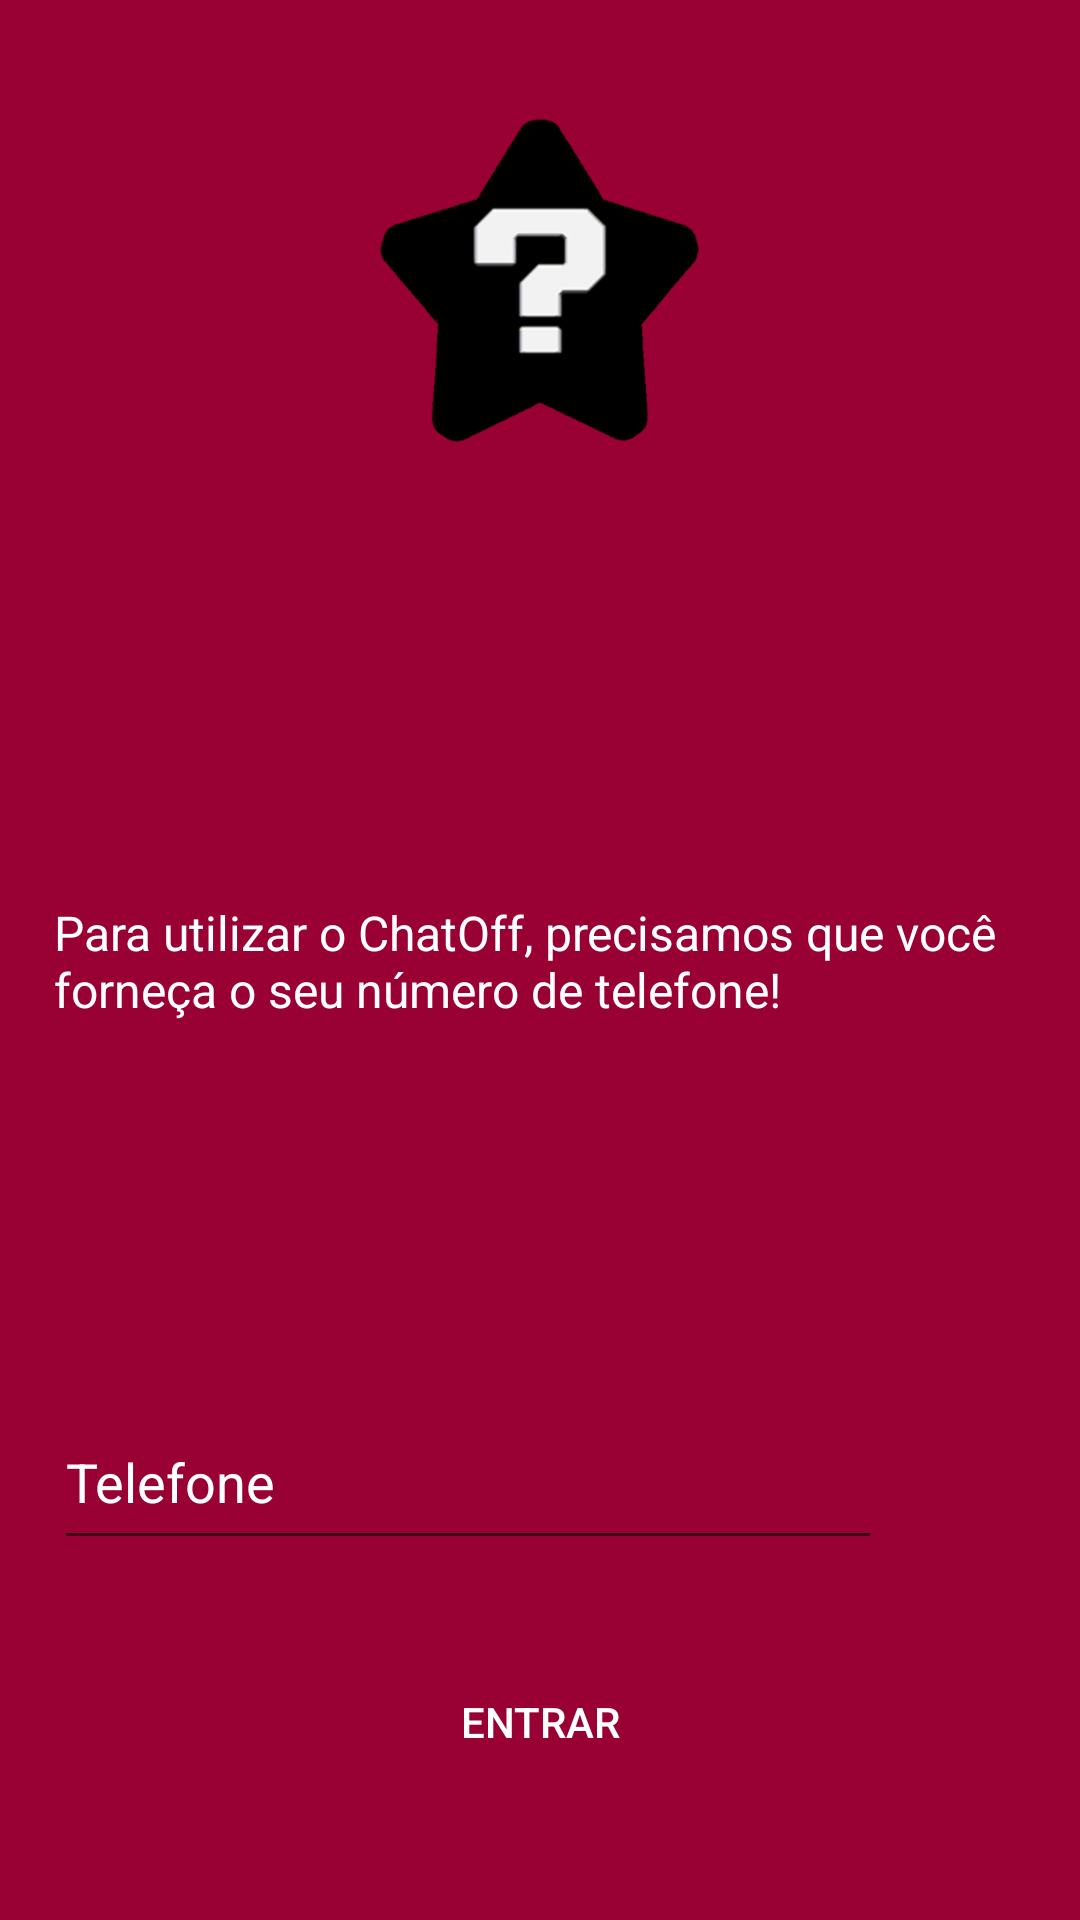

The Android layout XML behind this screen, and the referenced resources:
<!-- AndroidManifest.xml: application theme AppTheme -->
<!-- res/layout/activity_cadastro.xml -->
<?xml version="1.0" encoding="utf-8"?>
<RelativeLayout xmlns:android="http://schemas.android.com/apk/res/android"
    xmlns:app="http://schemas.android.com/apk/res-auto"
    xmlns:tools="http://schemas.android.com/tools"
    android:layout_width="match_parent"
    android:layout_height="match_parent"
    tools:context=".CadastroActivity"
    android:orientation="vertical"
    android:background="#990033">

    <TextView
        android:id="@+id/tutorialTexto"
        android:layout_width="324dp"
        android:layout_height="40dp"

        android:layout_centerInParent="true"
        android:text="@string/textoHint"
        android:textColor="@color/cadastroTexto"
        android:textSize="16dp"
        app:layout_constraintEnd_toEndOf="parent"
        app:layout_constraintStart_toStartOf="parent"
        app:layout_constraintTop_toTopOf="parent" />

    <EditText
        android:id="@+id/numero"
        android:layout_width="276dp"
        android:layout_height="55dp"
        android:layout_alignParentBottom="true"
        android:layout_alignStart="@+id/tutorialTexto"
        android:layout_marginBottom="120dp"
        android:ems="10"
        android:hint="@string/numeroHint"
        android:inputType="phone"
        android:textColor="@color/cadastroTexto"
        android:textColorHint="@color/cadastroTexto"
        app:layout_constraintBottom_toTopOf="@+id/botaoEntar"
        app:layout_constraintEnd_toEndOf="parent"
        app:layout_constraintHorizontal_bias="0.452"
        app:layout_constraintStart_toStartOf="parent"
        app:layout_constraintTop_toBottomOf="@+id/tutorialTexto"
        app:layout_constraintVertical_bias="0.464" />

    <Button
        android:id="@+id/botaoEntar"
        android:layout_width="match_parent"
        android:layout_height="wrap_content"
        android:layout_alignParentBottom="true"
        android:layout_alignParentStart="true"
        android:layout_marginBottom="42dp"
        android:layout_weight="0.3"
        android:background="@android:color/transparent"
        android:onClick="sendCadastro"
        android:text="@string/btnNumero"
        android:textColor="@color/cadastroTexto"
        app:layout_constraintBottom_toBottomOf="parent"
        app:layout_constraintEnd_toEndOf="parent"
        app:layout_constraintHorizontal_bias="0.0"
        app:layout_constraintStart_toStartOf="parent" />

    <ImageView
        android:id="@+id/icone"
        android:layout_width="184dp"
        android:layout_height="126dp"
        android:layout_alignParentTop="true"
        android:layout_centerHorizontal="true"
        android:layout_gravity="center"
        android:layout_marginTop="31dp"
        android:layout_weight="1"
        android:src="@drawable/secret_star"
        app:layout_constraintBottom_toTopOf="@+id/tutorialTexto"
        app:layout_constraintEnd_toEndOf="parent"
        app:layout_constraintStart_toStartOf="parent"
        app:layout_constraintTop_toTopOf="parent" />

</RelativeLayout>
<!-- resources referenced by this layout -->
<resources>
  <color name="cadastroTexto">#FFFFFF</color>
  <!-- drawable secret_star: png bitmap (drawable, 19654 bytes) -->
  <string name="btnNumero">Entrar</string>
  <string name="numeroHint">Telefone</string>
  <string name="textoHint">Para utilizar o ChatOff, precisamos que você forneça o seu
      número de telefone!</string>
  <style name="AppTheme" parent="Theme.AppCompat.Light.NoActionBar">
          
          <item name="colorPrimary">#990033</item>
          
          <item name="colorPrimaryDark">#990033</item>
          
          <item name="colorAccent">#FF4081</item>
      </style>
</resources>
